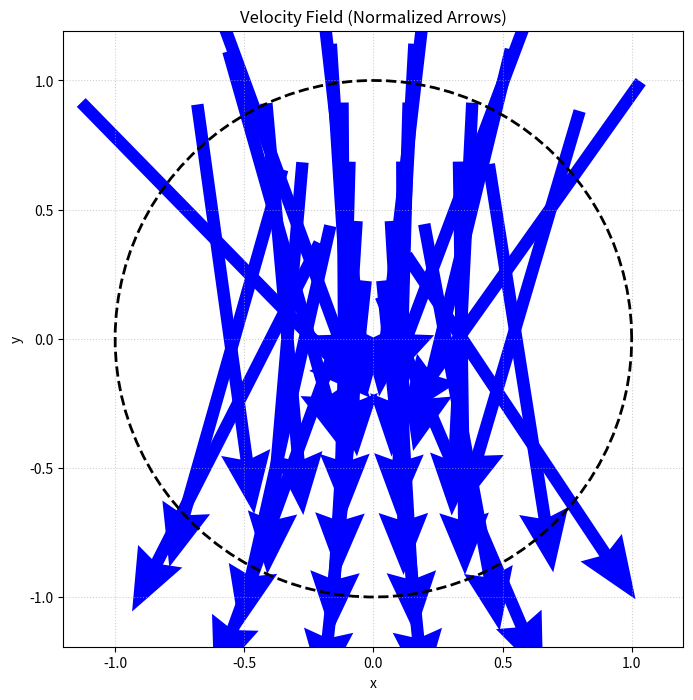
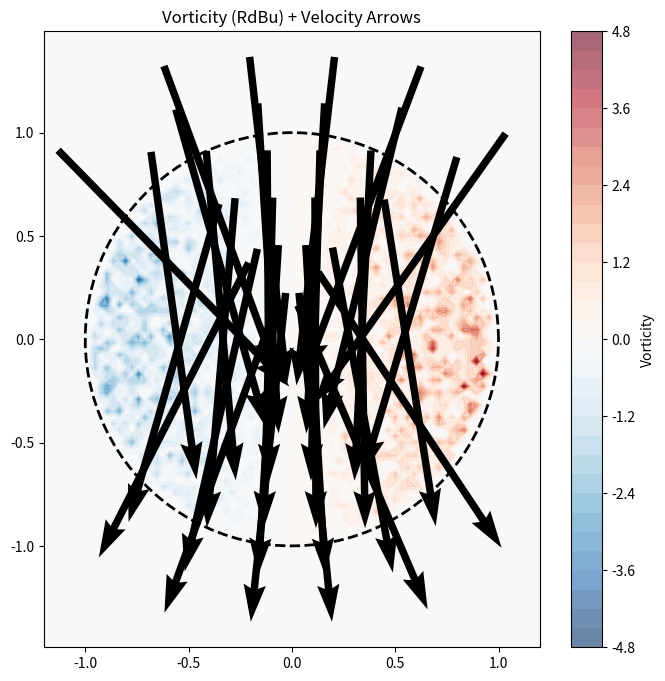

The script that saved these images, in order:
"""
test_velocity_plot.py
独立测试脚本：只画速度场，不跑主循环
用于调 quiver 参数，直到箭头清晰可见
"""

import numpy as np
import matplotlib.pyplot as plt

# ========== 设置粒子分布 ==========
n_particles = 5000
np.random.seed(42)  # 固定随机种子，可复现

# 粒子在圆内均匀分布
particles_x = np.zeros(n_particles)
particles_y = np.zeros(n_particles)
for i in range(n_particles):
    while True:
        x_tmp = np.random.uniform(-0.95, 0.95)
        y_tmp = np.random.uniform(-0.95, 0.95)
        if x_tmp**2 + y_tmp**2 < 0.95**2:
            particles_x[i] = x_tmp
            particles_y[i] = y_tmp
            break

# 初始涡量：泰勒-格林涡
particles_omega = np.sin(particles_x) * np.cos(particles_y)

# ========== Biot-Savart 函数 ==========
def biot_savart(x_query, y_query):
    u = np.zeros_like(x_query)
    v = np.zeros_like(y_query)
    for i in range(len(x_query)):
        dx = particles_x - x_query[i]
        dy = particles_y - y_query[i]
        r2 = dx*dx + dy*dy + 1e-6
        weight = particles_omega / r2
        u[i] = np.sum(weight * dy) / (2*np.pi)
        v[i] = -np.sum(weight * dx) / (2*np.pi)
    return u, v

# ========== 采样点：8x8 网格 ==========
x_sample = np.linspace(-0.8, 0.8, 8)
y_sample = np.linspace(-0.8, 0.8, 8)
X_s, Y_s = np.meshgrid(x_sample, y_sample)
x_flat = X_s.flatten()
y_flat = Y_s.flatten()

# 只保留圆内点
r_sample = np.sqrt(x_flat**2 + y_flat**2)
mask = r_sample < 0.8
x_flat = x_flat[mask]
y_flat = y_flat[mask]

# 计算速度
u_flat, v_flat = biot_savart(x_flat, y_flat)

# 归一化速度方向（只看方向，不看大小）
speed = np.sqrt(u_flat**2 + v_flat**2)
u_norm = u_flat / (speed + 1e-8)
v_norm = v_flat / (speed + 1e-8)

# ========== 画图 ==========
plt.figure(figsize=(8, 8))

# 方法1：归一化箭头（只看方向）
q1 = plt.quiver(x_flat, y_flat, u_norm, v_norm,
                color='blue', scale=1.5, width=0.02,
                pivot='mid', headwidth=4, headlength=5)

# 方法2：实际速度（看大小，scale调大）
# q2 = plt.quiver(x_flat, y_flat, u_flat, v_flat, speed,
#                 cmap='viridis', scale=50, width=0.015,
#                 pivot='mid', headwidth=3, headlength=4)

plt.axis('equal')
plt.xlim([-1.2, 1.2])
plt.ylim([-1.2, 1.2])
plt.title('Velocity Field (Normalized Arrows)')
plt.xlabel('x')
plt.ylabel('y')

# 画边界圆
theta = np.linspace(0, 2*np.pi, 100)
plt.plot(np.cos(theta), np.sin(theta), 'k--', linewidth=2)
plt.grid(True, linestyle=':', alpha=0.6)

plt.savefig('test_velocity_plot.png', dpi=150, bbox_inches='tight')
print("Saved: test_velocity_plot.png")

# 打印速度统计
print(f"平均速度大小: {np.mean(speed):.4f}")
print(f"最大速度大小: {np.max(speed):.4f}")
print(f"速度方向: 检查图片是否呈旋转环绕模式")
# ========== 复合图：涡量场 + 速度箭头 ==========
# 把粒子涡量插值到网格
nx, ny = 100, 100
x_grid = np.linspace(-1.5, 1.5, nx)
y_grid = np.linspace(-1.5, 1.5, ny)
X_g, Y_g = np.meshgrid(x_grid, y_grid)
omega_grid = np.zeros((ny, nx))

for i in range(n_particles):
    ix = int((particles_x[i] + 1.5) / 3.0 * nx)
    iy = int((particles_y[i] + 1.5) / 3.0 * ny)
    if 0 <= ix < nx and 0 <= iy < ny:
        omega_grid[iy, ix] += particles_omega[i]

# 画图
plt.figure(figsize=(8, 8))
# 红蓝涡量场
plt.contourf(X_g, Y_g, omega_grid, levels=30, cmap='RdBu_r', alpha=0.6)
plt.colorbar(label='Vorticity')
# 速度箭头（叠加在上面）
plt.quiver(x_flat, y_flat, u_norm, v_norm, color='black', scale=1.5, width=0.015, pivot='mid')
plt.axis('equal')
plt.xlim([-1.2, 1.2])
plt.ylim([-1.2, 1.2])
plt.title('Vorticity (RdBu) + Velocity Arrows')
plt.plot(np.cos(theta), np.sin(theta), 'k--', linewidth=2)
plt.savefig('composite_plot.png', dpi=150, bbox_inches='tight')
print("Saved: composite_plot.png")
